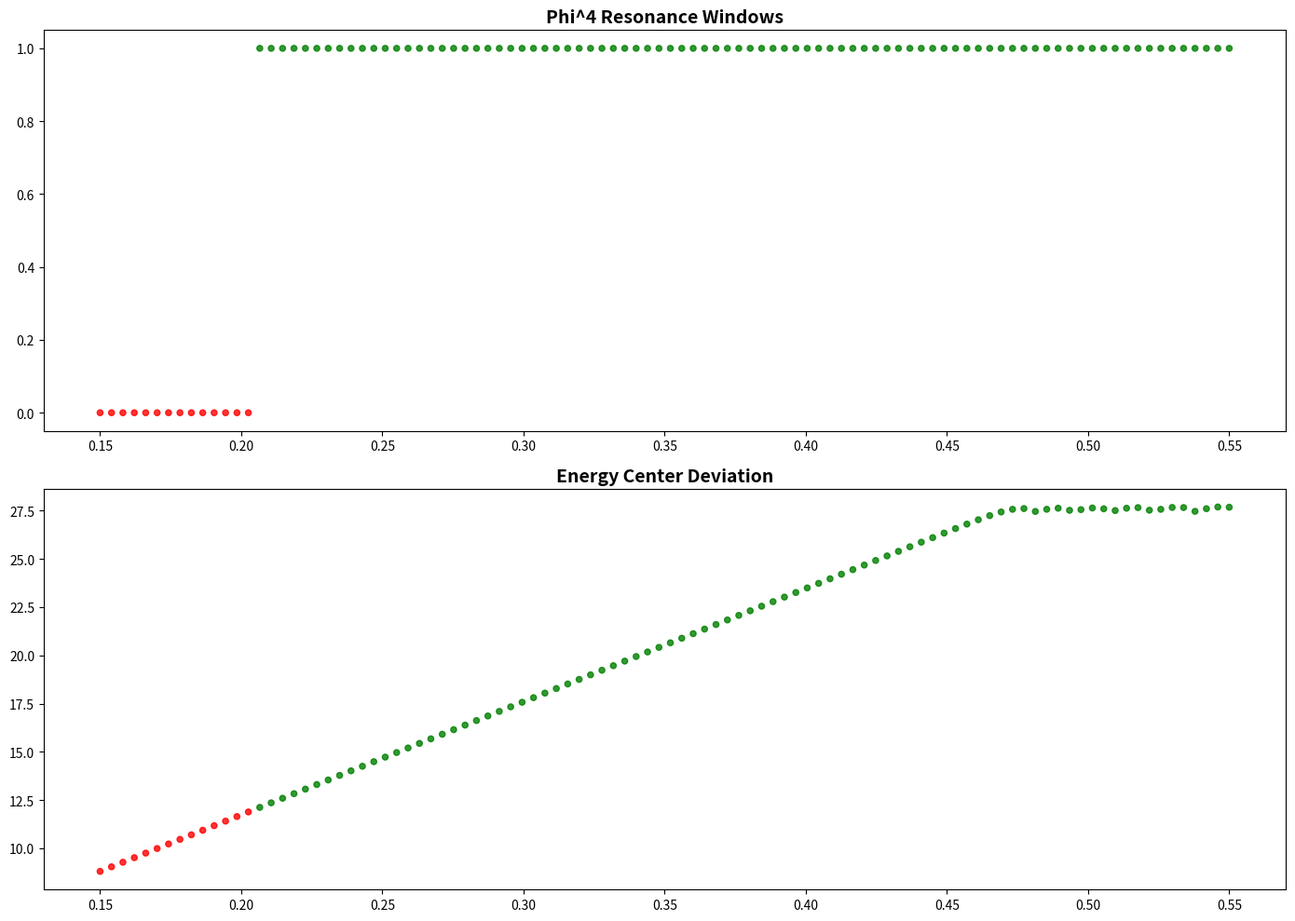

Generate this figure with matplotlib:
"""
Phi^4 Resonance Windows - Minimal
"""
import numpy as np
import matplotlib
matplotlib.use('Agg')
import matplotlib.pyplot as plt

L = 80.0; N = 128; dx = L/N
x = np.linspace(0, L, N, endpoint=False)
k = np.fft.fftfreq(N, d=dx) * 2*np.pi
k2fac = -k**2

def uxx(u):
    return np.fft.ifft(k2fac * np.fft.fft(u)).real

def run(v, t_max=60.0, dt=0.15):
    s2 = np.sqrt(2.0); g = 1.0/np.sqrt(1-v**2)
    x1, x2 = 30.0, 50.0
    u = np.tanh(g*(x-x1)/s2) - np.tanh(g*(x-x2)/s2) - 1.0
    s1 = 1.0/np.cosh(g*(x-x1)/s2); s2v = 1.0/np.cosh(g*(x-x2)/s2)
    w = -g*v/s2*s1**2 + g*v/s2*s2v**2
    ns = int(t_max/dt); c0 = 40.0; late = []
    ux = uxx(u)
    for i in range(ns):
        w += 0.5*dt*(ux - (u**3 - u))
        u += dt*w
        ux = uxx(u)
        w += 0.5*dt*(ux - (u**3 - u))
        if i % 10 == 0 and i > ns*2//3:
            dev = 0.25*(u**2-1)**2; tot = np.sum(dev)*dx
            c = np.sum(x*dev)*dx/tot if tot > 1e-10 else c0
            late.append(c)
        if not np.isfinite(u).all() or np.max(np.abs(u))>10:
            return {'v':v,'outcome':'diverged','max_dev':0}
    late = np.array(late)
    if len(late) == 0: return {'v':v,'outcome':'bion','max_dev':0}
    md = np.max(np.abs(late - c0))
    outcome = 'escape' if md > 12 else 'bion'
    return {'v':v,'outcome':outcome,'max_dev':float(md)}

print("=== Test ===")
for v in [0.1,0.2,0.25,0.3,0.4]:
    r = run(v); print(f"v={v:.3f}: {r['outcome']}, md={r['max_dev']:.1f}")

print("\n=== Scan ===")
vs = np.linspace(0.15, 0.55, 100)
results = [run(v) for v in vs]

fig, axes = plt.subplots(2,1, figsize=(14,10))
vv = [r['v'] for r in results]
oo = [1 if r['outcome']=='escape' else 0 for r in results]
cc = ['green' if o else 'red' for o in oo]
axes[0].scatter(vv, oo, c=cc, s=20, alpha=0.8)
axes[0].set_title('Phi^4 Resonance Windows', fontsize=14, fontweight='bold')
axes[1].scatter(vv, [r['max_dev'] for r in results], c=cc, s=20, alpha=0.8)
axes[1].set_title('Energy Center Deviation', fontsize=14, fontweight='bold')
plt.tight_layout()
plt.savefig('phi4_resonance_windows.png', dpi=150)
plt.close()

n_esc = sum(1 for r in results if r['outcome']=='escape')
print(f"\nEscape: {n_esc}, Bion: {len(results)-n_esc}")
print("Done!")
